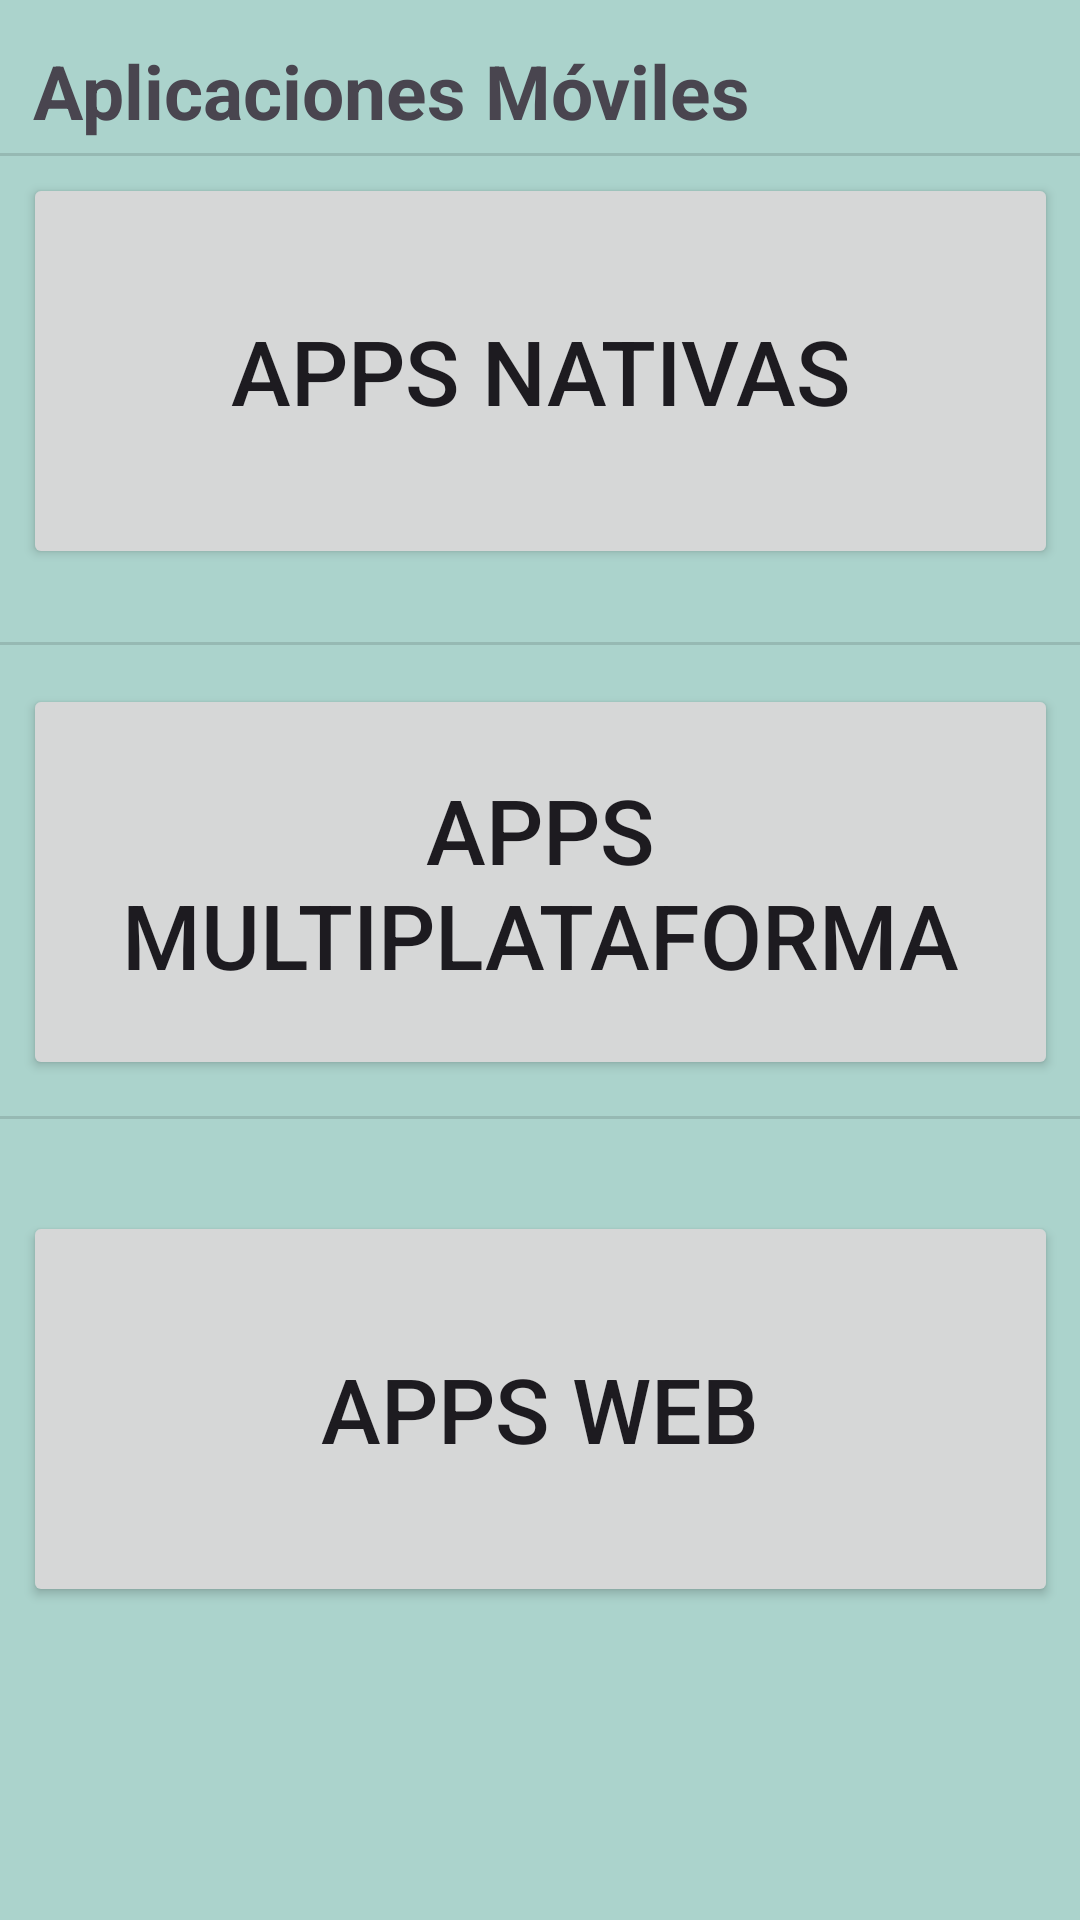

Layout XML and referenced resources for this Android screen:
<!-- AndroidManifest.xml: application theme Theme.Conceptos_Aplicaciones -->
<!-- res/layout/activity_main.xml -->
<?xml version="1.0" encoding="utf-8"?>
<androidx.constraintlayout.widget.ConstraintLayout xmlns:android="http://schemas.android.com/apk/res/android"
    xmlns:app="http://schemas.android.com/apk/res-auto"
    xmlns:tools="http://schemas.android.com/tools"
    android:id="@+id/main"
    android:background="@color/blue"
    android:layout_width="match_parent"
    android:layout_height="match_parent"
    tools:context=".MainActivity">

    <TextView
        android:id="@+id/textView2"
        android:layout_width="wrap_content"
        android:layout_height="wrap_content"
        android:text="Aplicaciones Móviles"
        android:textSize="25sp"
        android:textStyle="bold"

        app:layout_constraintBottom_toBottomOf="parent"
        app:layout_constraintEnd_toEndOf="parent"
        app:layout_constraintHorizontal_bias="0.092"
        app:layout_constraintStart_toStartOf="parent"
        app:layout_constraintTop_toTopOf="parent"
        app:layout_constraintVertical_bias="0.022" />

    <View
        android:id="@+id/divider"
        android:layout_width="403dp"
        android:layout_height="1dp"
        android:background="?android:attr/listDivider"
        app:layout_constraintBottom_toBottomOf="parent"
        app:layout_constraintEnd_toEndOf="parent"
        app:layout_constraintStart_toStartOf="parent"
        app:layout_constraintTop_toTopOf="parent"
        app:layout_constraintVertical_bias="0.08" />

    <View
        android:id="@+id/divider2"
        android:layout_width="403dp"
        android:layout_height="1dp"
        android:background="?android:attr/listDivider"
        app:layout_constraintBottom_toBottomOf="parent"
        app:layout_constraintEnd_toEndOf="parent"
        app:layout_constraintHorizontal_bias="0.0"
        app:layout_constraintStart_toStartOf="parent"
        app:layout_constraintTop_toTopOf="parent"
        app:layout_constraintVertical_bias="0.335" />

    <View
        android:id="@+id/divider3"
        android:layout_width="403dp"
        android:layout_height="1dp"
        android:background="?android:attr/listDivider"
        app:layout_constraintBottom_toBottomOf="parent"
        app:layout_constraintEnd_toEndOf="parent"
        app:layout_constraintHorizontal_bias="0.0"
        app:layout_constraintStart_toStartOf="parent"
        app:layout_constraintTop_toTopOf="parent"
        app:layout_constraintVertical_bias="0.582" />

    <Button
        android:id="@+id/btnAppsNativas"
        android:layout_width="345dp"
        android:layout_height="132dp"
        android:text="Apps Nativas"
        android:textSize="30dp"
        app:layout_constraintBottom_toTopOf="@+id/btnAppsMultiplataforma"
        app:layout_constraintEnd_toEndOf="parent"
        app:layout_constraintStart_toStartOf="parent"
        app:layout_constraintTop_toTopOf="parent"
        app:layout_constraintVertical_bias="0.602" />

    <Button
        android:id="@+id/btnAppsMultiplataforma"
        android:layout_width="345dp"
        android:layout_height="132dp"
        android:text="Apps Multiplataforma"
        android:textSize="30dp"
        app:layout_constraintBottom_toBottomOf="@+id/divider3"
        app:layout_constraintEnd_toEndOf="parent"
        app:layout_constraintStart_toStartOf="parent"
        app:layout_constraintTop_toBottomOf="@+id/divider2" />

    <Button
        android:id="@+id/btnAppsWeb"
        android:layout_width="345dp"
        android:layout_height="132dp"
        android:text="Apps Web"
        android:textSize="30dp"
        app:layout_constraintBottom_toBottomOf="parent"
        app:layout_constraintEnd_toEndOf="parent"
        app:layout_constraintStart_toStartOf="parent"
        app:layout_constraintTop_toBottomOf="@+id/btnAppsMultiplataforma"
        app:layout_constraintVertical_bias="0.294" />

</androidx.constraintlayout.widget.ConstraintLayout>
<!-- resources referenced by this layout -->
<resources>
  <color name="blue">#ABD3CC</color>
  <style name="Theme.Conceptos_Aplicaciones" parent="Base.Theme.Conceptos_Aplicaciones" />
  <style name="Base.Theme.Conceptos_Aplicaciones" parent="Theme.Material3.DayNight.NoActionBar">
          
          
      </style>
</resources>
